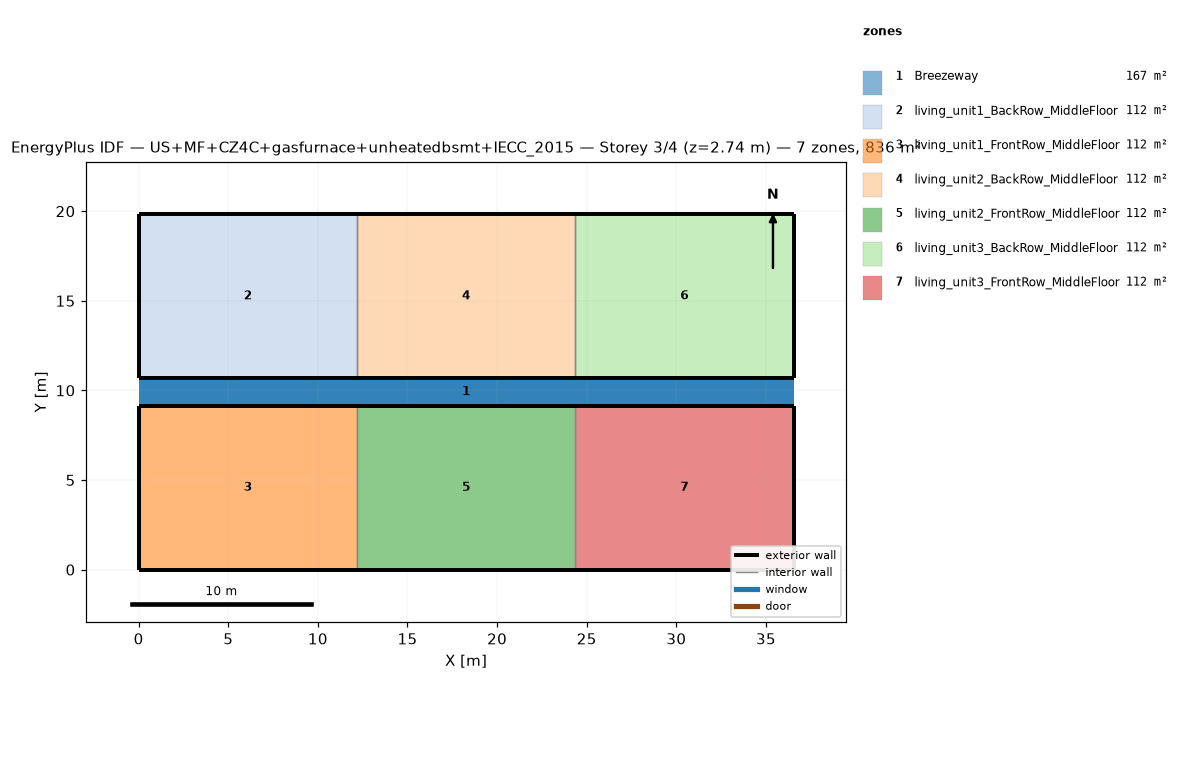
=== STOREY PLAN SPEC (per zone: floor XY polygon, exterior-wall plan segments, windows/doors) ===
zone 1: Breezeway  (167.0 m²)
  floor: (36.54, 9.16) (0.00, 9.16) (0.00, 10.68) (36.54, 10.68)
  floor: (36.54, 9.16) (0.00, 9.16) (0.00, 10.68) (36.54, 10.68)
  floor: (36.54, 9.16) (0.00, 9.16) (0.00, 10.68) (36.54, 10.68)
zone 2: living_unit1_BackRow_MiddleFloor  (111.5 m²)
  floor: (12.18, 10.68) (0.00, 10.68) (0.00, 19.84) (12.18, 19.84)
  exterior wall: (0.00, 10.68) – (12.18, 10.68)  [12.2 m]
  exterior wall: (12.18, 19.84) – (0.00, 19.84)  [12.2 m]
  exterior wall: (0.00, 19.84) – (0.00, 10.68)  [9.2 m]
  interior walls: 1
zone 3: living_unit1_FrontRow_MiddleFloor  (111.5 m²)
  floor: (12.18, 0.00) (0.00, 0.00) (0.00, 9.16) (12.18, 9.16)
  exterior wall: (0.00, 0.00) – (12.18, 0.00)  [12.2 m]
  exterior wall: (12.18, 9.16) – (0.00, 9.16)  [12.2 m]
  exterior wall: (0.00, 9.16) – (0.00, 0.00)  [9.2 m]
  interior walls: 1
zone 4: living_unit2_BackRow_MiddleFloor  (111.5 m²)
  floor: (24.36, 10.68) (12.18, 10.68) (12.18, 19.84) (24.36, 19.84)
  exterior wall: (12.18, 10.68) – (24.36, 10.68)  [12.2 m]
  exterior wall: (24.36, 19.84) – (12.18, 19.84)  [12.2 m]
  interior walls: 2
zone 5: living_unit2_FrontRow_MiddleFloor  (111.5 m²)
  floor: (24.36, 0.00) (12.18, 0.00) (12.18, 9.16) (24.36, 9.16)
  exterior wall: (12.18, 0.00) – (24.36, 0.00)  [12.2 m]
  exterior wall: (24.36, 9.16) – (12.18, 9.16)  [12.2 m]
  interior walls: 2
zone 6: living_unit3_BackRow_MiddleFloor  (111.5 m²)
  floor: (36.54, 10.68) (24.36, 10.68) (24.36, 19.84) (36.54, 19.84)
  exterior wall: (24.36, 10.68) – (36.54, 10.68)  [12.2 m]
  exterior wall: (36.54, 10.68) – (36.54, 19.84)  [9.2 m]
  exterior wall: (36.54, 19.84) – (24.36, 19.84)  [12.2 m]
  interior walls: 1
zone 7: living_unit3_FrontRow_MiddleFloor  (111.5 m²)
  floor: (36.54, 0.00) (24.36, 0.00) (24.36, 9.16) (36.54, 9.16)
  exterior wall: (24.36, 0.00) – (36.54, 0.00)  [12.2 m]
  exterior wall: (36.54, 0.00) – (36.54, 9.16)  [9.2 m]
  exterior wall: (36.54, 9.16) – (24.36, 9.16)  [12.2 m]
  interior walls: 1

=== DERIVED (storey summary) ===
Building: US+MF+CZ4C+gasfurnace+unheatedbsmt+IECC_2015
Storey: 3 of 4  (floor level z = 2.74 m)
Storey gross floor area: 836.2 m²
Zones on this storey: 7
  - Breezeway: floor 167.0 m²
  - living_unit1_BackRow_MiddleFloor: floor 111.5 m²; exterior wall 33.5 m (86.9 m²); WWR 0.0%
  - living_unit1_FrontRow_MiddleFloor: floor 111.5 m²; exterior wall 33.5 m (86.9 m²); WWR 0.0%
  - living_unit2_BackRow_MiddleFloor: floor 111.5 m²; exterior wall 24.4 m (63.1 m²); WWR 0.0%
  - living_unit2_FrontRow_MiddleFloor: floor 111.5 m²; exterior wall 24.4 m (63.1 m²); WWR 0.0%
  - living_unit3_BackRow_MiddleFloor: floor 111.5 m²; exterior wall 33.5 m (86.9 m²); WWR 0.0%
  - living_unit3_FrontRow_MiddleFloor: floor 111.5 m²; exterior wall 33.5 m (86.9 m²); WWR 0.0%
Zone adjacency (shared interzone walls):
  - living_unit1_BackRow_MiddleFloor ↔ living_unit2_BackRow_MiddleFloor
  - living_unit1_FrontRow_MiddleFloor ↔ living_unit2_FrontRow_MiddleFloor
  - living_unit2_BackRow_MiddleFloor ↔ living_unit3_BackRow_MiddleFloor
  - living_unit2_FrontRow_MiddleFloor ↔ living_unit3_FrontRow_MiddleFloor